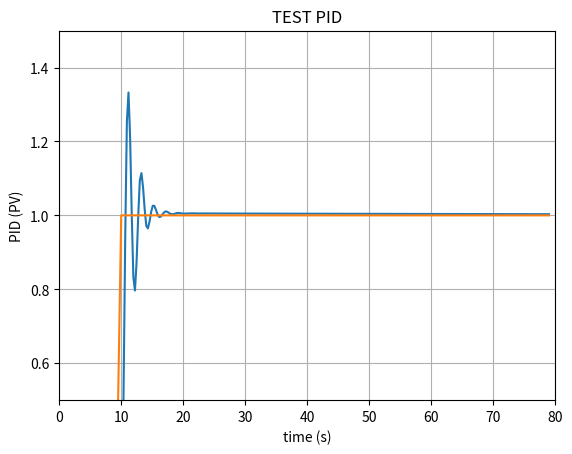

Write Python code to recreate this figure.
# -*- coding: utf-8 -*-

# https://blog.csdn.net/qq_26657001/article/details/83147510

import time
import numpy as np
import matplotlib.pyplot as plt
from scipy.interpolate import make_interp_spline


class PID:

    def __init__(self, P=0.2, I=0.0, D=0.0):
        self.Kp = P
        self.Ki = I
        self.Kd = D
        self.sample_time = 0.00
        self.current_time = time.time()
        self.last_time = self.current_time
        self.clear()

    def clear(self):
        self.SetPoint = 0.0
        self.PTerm = 0.0
        self.ITerm = 0.0
        self.DTerm = 0.0
        self.last_error = 0.0
        self.int_error = 0.0
        self.windup_guard = 20.0
        self.output = 0.0

    def update(self, feedback_value):
        error = self.SetPoint - feedback_value
        self.current_time = time.time()
        delta_time = self.current_time - self.last_time
        delta_error = error - self.last_error
        if delta_time >= self.sample_time:
            self.PTerm = self.Kp * error # 比例
            self.ITerm += error * delta_time # 积分
            if (self.ITerm < -self.windup_guard):
                self.ITerm = -self.windup_guard
            elif (self.ITerm > self.windup_guard):
                self.ITerm = self.windup_guard
            self.DTerm = 0.0
            if delta_time > 0:
                self.DTerm = delta_error / delta_time
            self.last_time = self.current_time
            self.last_error = error
            self.output = self.PTerm + (self.Ki * self.ITerm) + \
                          (self.Kd * self.DTerm)

    def setKp(self, proportional_gain):
        self.Kp = proportional_gain

    def setKi(self, integral_gain):
        self.Ki = integral_gain

    def setKd(self, derivative_gain):
        self.Kd = derivative_gain

    def setWindup(self, windup):
        self.windup_guard = windup

    def setSampleTime(self, sample_time):
        self.sample_time = sample_time


# 这个程序的实质就是在前九秒保持零输出，在后面的操作中在传递函数为某某的系统中输出1

def test_pid(P=0.2, I=0.0, D=0.0, L=100):
    '''
    test PID

    note:
    for i in range(1, END):
        pid.update(feedback)
        output = pid.output
        if pid.SetPoint > 0:
            feedback += (output - (1/i))
        if i>9:
            pid.SetPoint = 1
        time.sleep(0.02)
    '''

    pid = PID(P, I, D)

    pid.SetPoint = 0.0
    pid.setSampleTime(0.01)

    END = L
    feedback = 0

    # ？？？
    feedback_list = []
    time_list = []
    setpoint_list = []

    for i in range(1, END):
        pid.update(feedback)
        output = pid.output
        if pid.SetPoint > 0:
            feedback += output # (output - (1/i)) 控制系统的函数
        if i > 9:
            pid.SetPoint = 1
        time.sleep(0.01)

        feedback_list.append(feedback)
        setpoint_list.append(pid.SetPoint)
        time_list.append(i)

    time_sm = np.array(time_list)
    time_smooth = np.linspace(time_sm.min(), time_sm.max(), 300)
    feedback_smooth = make_interp_spline(time_list, feedback_list)( time_smooth)
    plt.figure(0)
    plt.plot(time_smooth, feedback_smooth)
    plt.plot(time_list, setpoint_list)
    plt.xlim((0, L))
    plt.ylim((min(feedback_list)-0.5, max(feedback_list)+0.5))
    plt.xlabel('time (s)')
    plt.ylabel('PID (PV)')
    plt.title('TEST PID')

    plt.ylim((1-0.5, 1+0.5))

    plt.grid(True)
    plt.show()


if __name__ == '__main__':
    P, I, D, L = 1.2, 1, 0.001, 80
    test_pid(P, I, D, L)
